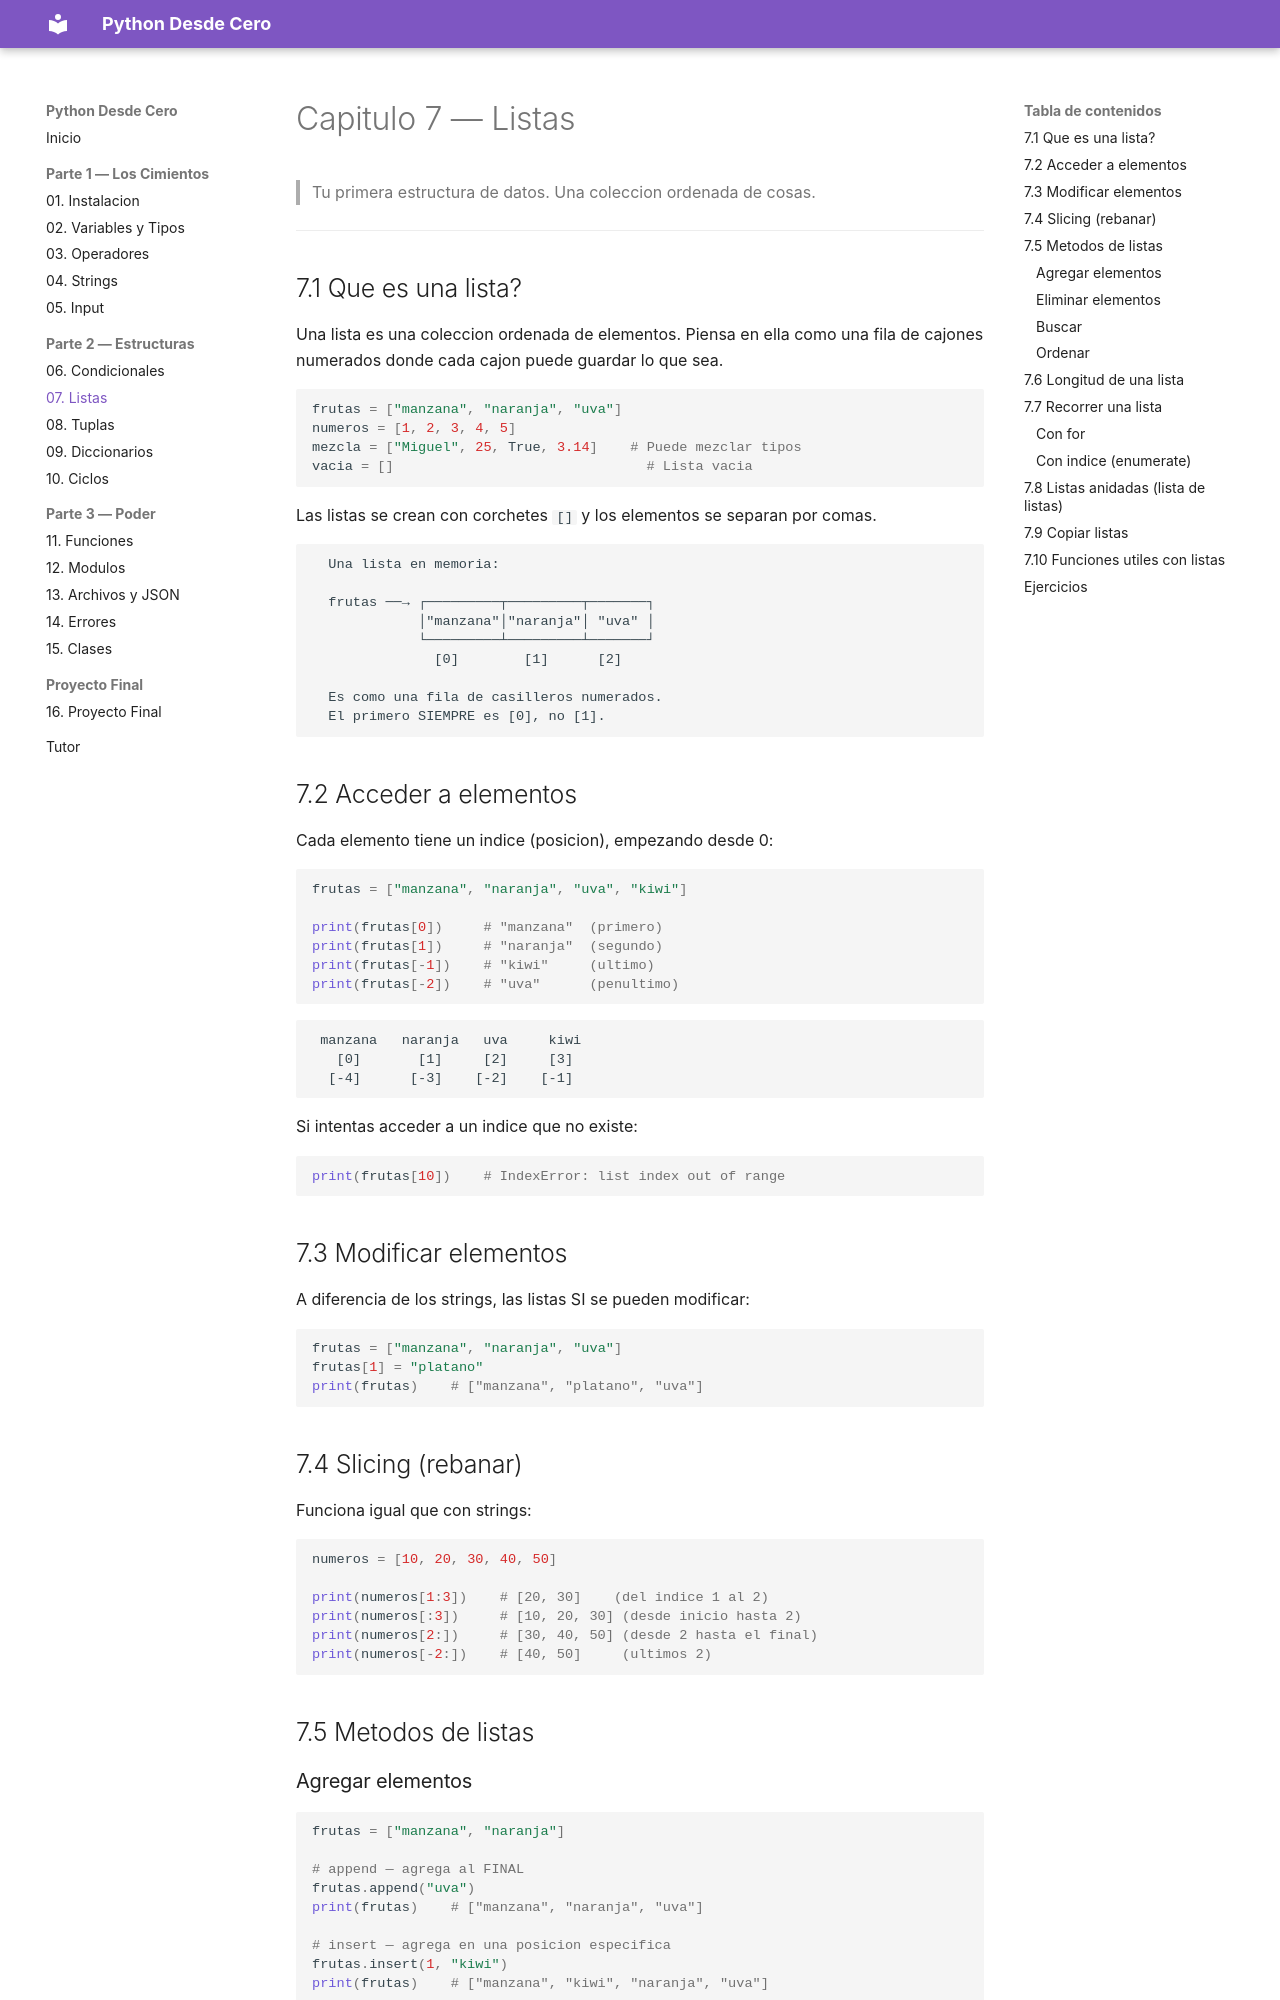

repository: JorgeMataSaucedo/python-desde-cero · page: 07-listas/index.html · generator: mkdocs

# Capitulo 7 — Listas

> Tu primera estructura de datos. Una coleccion ordenada de cosas.

---

## 7.1 Que es una lista?

Una lista es una coleccion ordenada de elementos. Piensa en ella como una fila de cajones numerados donde cada cajon puede guardar lo que sea.

```python
frutas = ["manzana", "naranja", "uva"]
numeros = [1, 2, 3, 4, 5]
mezcla = ["Miguel", 25, True, 3.14]    # Puede mezclar tipos
vacia = []                               # Lista vacia
```

Las listas se crean con corchetes `[]` y los elementos se separan por comas.

```
  Una lista en memoria:

  frutas ──→ ┌─────────┬─────────┬───────┐
             │"manzana"│"naranja"│ "uva" │
             └─────────┴─────────┴───────┘
               [0]        [1]      [2]

  Es como una fila de casilleros numerados.
  El primero SIEMPRE es [0], no [1].
```

## 7.2 Acceder a elementos

Cada elemento tiene un indice (posicion), empezando desde 0:

```python
frutas = ["manzana", "naranja", "uva", "kiwi"]

print(frutas[0])     # "manzana"  (primero)
print(frutas[1])     # "naranja"  (segundo)
print(frutas[-1])    # "kiwi"     (ultimo)
print(frutas[-2])    # "uva"      (penultimo)
```

```
 manzana   naranja   uva     kiwi
   [0]       [1]     [2]     [3]
  [-4]      [-3]    [-2]    [-1]
```

Si intentas acceder a un indice que no existe:
```python
print(frutas[10])    # IndexError: list index out of range
```

## 7.3 Modificar elementos

A diferencia de los strings, las listas SI se pueden modificar:

```python
frutas = ["manzana", "naranja", "uva"]
frutas[1] = "platano"
print(frutas)    # ["manzana", "platano", "uva"]
```

## 7.4 Slicing (rebanar)

Funciona igual que con strings:

```python
numeros = [10, 20, 30, 40, 50]

print(numeros[1:3])    # [20, 30]    (del indice 1 al 2)
print(numeros[:3])     # [10, 20, 30] (desde inicio hasta 2)
print(numeros[2:])     # [30, 40, 50] (desde 2 hasta el final)
print(numeros[-2:])    # [40, 50]     (ultimos 2)
```

## 7.5 Metodos de listas
